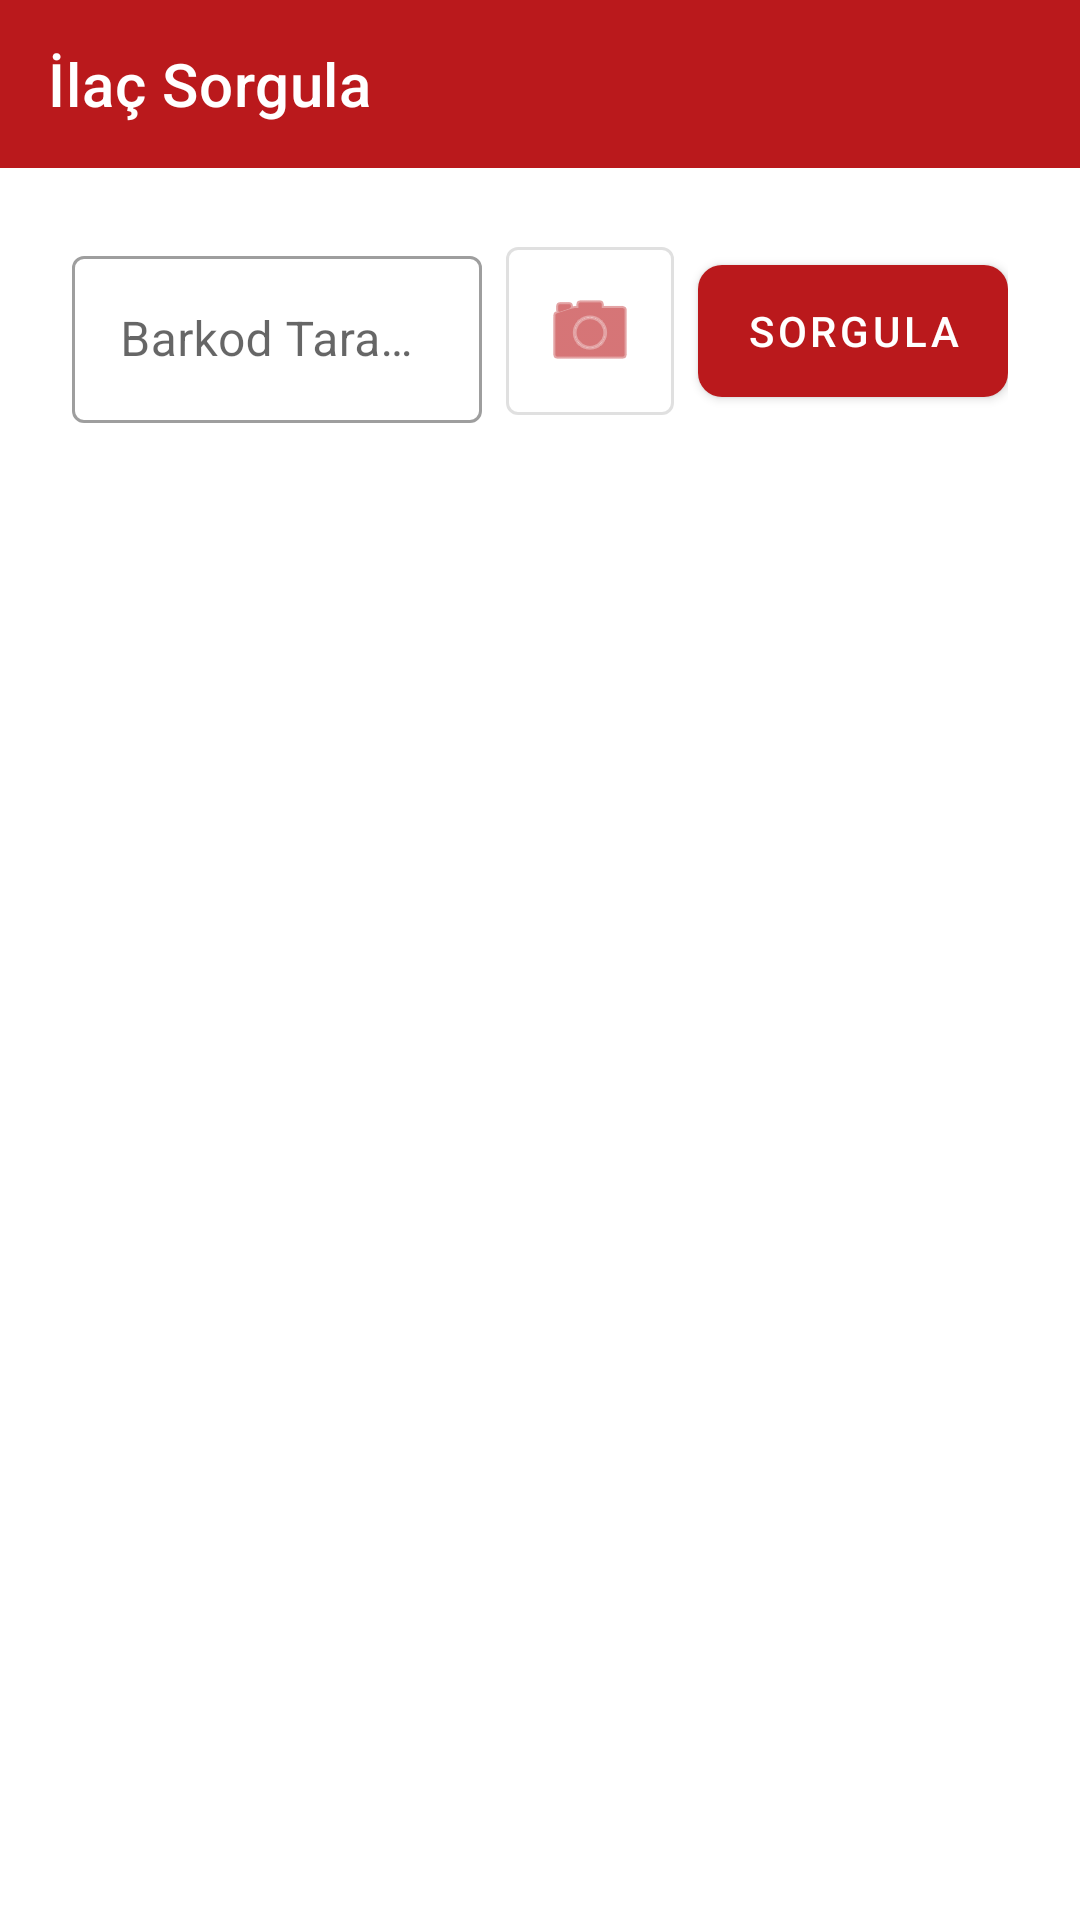

Write the Android layout XML for this screen, with the resource values it uses.
<!-- AndroidManifest.xml: application theme Theme.Ectrack.NoActionBar -->
<!-- res/layout/activity_medicine_query.xml -->
<?xml version="1.0" encoding="utf-8"?>
<LinearLayout xmlns:android="http://schemas.android.com/apk/res/android"
    xmlns:app="http://schemas.android.com/apk/res-auto"
    android:layout_width="match_parent"
    android:layout_height="match_parent"
    android:orientation="vertical">

    <com.google.android.material.appbar.AppBarLayout
        android:layout_width="match_parent"
        android:layout_height="wrap_content">

        <com.google.android.material.appbar.MaterialToolbar
            android:id="@+id/toolbar"
            android:layout_width="match_parent"
            android:layout_height="?attr/actionBarSize"
            app:title="İlaç Sorgula"
            app:navigationIcon="@drawable/ic_arrow_back"
            app:titleTextColor="@android:color/white" />
    </com.google.android.material.appbar.AppBarLayout>

    <LinearLayout
        android:layout_width="match_parent"
        android:layout_height="match_parent"
        android:orientation="vertical"
        android:padding="24dp"
        android:gravity="center_horizontal">

        <LinearLayout
            android:layout_width="match_parent"
            android:layout_height="wrap_content"
            android:orientation="horizontal"
            android:gravity="center_vertical"
            android:layout_marginBottom="32dp">

            <com.google.android.material.textfield.TextInputLayout
                android:id="@+id/layoutBarcode"
                style="@style/Widget.MaterialComponents.TextInputLayout.OutlinedBox"
                android:layout_width="0dp"
                android:layout_height="wrap_content"
                android:layout_weight="1"
                android:hint="Barkod Tara veya Gir">

                <com.google.android.material.textfield.TextInputEditText
                    android:id="@+id/inputBarcode"
                    android:layout_width="match_parent"
                    android:layout_height="wrap_content"
                    android:inputType="number"
                    android:maxLines="1"/>
            </com.google.android.material.textfield.TextInputLayout>

            <com.google.android.material.button.MaterialButton
                android:id="@+id/btnScan"
                style="@style/Widget.MaterialComponents.Button.OutlinedButton"
                android:layout_width="56dp"
                android:layout_height="56dp"
                android:layout_marginStart="8dp"
                android:insetTop="0dp"
                android:insetBottom="0dp"
                app:icon="@android:drawable/ic_menu_camera"
                app:iconGravity="textStart"
                app:iconPadding="0dp"
                android:padding="0dp"/>

            <com.google.android.material.button.MaterialButton
                android:id="@+id/btnQuery"
                android:layout_width="wrap_content"
                android:layout_height="56dp"
                android:layout_marginStart="8dp"
                android:text="Sorgula"
                app:cornerRadius="8dp"
                android:layout_gravity="center_vertical"/>

        </LinearLayout>

        <com.google.android.material.card.MaterialCardView
            android:id="@+id/resultCard"
            android:layout_width="match_parent"
            android:layout_height="wrap_content"
            app:cardCornerRadius="16dp"
            app:cardElevation="4dp"
            android:visibility="gone">

            <LinearLayout
                android:layout_width="match_parent"
                android:layout_height="wrap_content"
                android:orientation="vertical"
                android:padding="16dp">

                <TextView
                    android:id="@+id/textName"
                    android:layout_width="wrap_content"
                    android:layout_height="wrap_content"
                    android:text="İlaç Adı"
                    android:textSize="20sp"
                    android:textStyle="bold"
                    android:layout_marginBottom="8dp"/>

                <TextView
                    android:id="@+id/textStock"
                    android:layout_width="wrap_content"
                    android:layout_height="wrap_content"
                    android:text="Stok: -"
                    android:textSize="16sp"
                    android:layout_marginBottom="4dp"/>

                <TextView
                    android:id="@+id/textPrice"
                    android:layout_width="wrap_content"
                    android:layout_height="wrap_content"
                    android:text="Fiyat: -"
                    android:textSize="16sp"
                    android:layout_marginBottom="4dp"/>
                
                <TextView
                    android:id="@+id/textDescription"
                    android:layout_width="wrap_content"
                    android:layout_height="wrap_content"
                    android:text="Açıklama: -"
                    android:textSize="14sp"
                    android:textColor="#757575"/>

            </LinearLayout>

        </com.google.android.material.card.MaterialCardView>
        
        <ProgressBar
            android:id="@+id/progressBar"
            android:layout_width="wrap_content"
            android:layout_height="wrap_content"
            android:visibility="gone"
            android:layout_marginTop="16dp"/>

    </LinearLayout>

</LinearLayout>
<!-- resources referenced by this layout -->
<resources>
  <style name="Theme.Ectrack.NoActionBar" parent="Theme.Ectrack">
          <item name="windowActionBar">false</item>
          <item name="windowNoTitle">true</item>
      </style>
  <style name="Theme.Ectrack" parent="Theme.MaterialComponents.DayNight.DarkActionBar">
          <item name="windowActionBar">false</item>
          <item name="windowNoTitle">true</item>
          <item name="colorPrimary">@color/purple_500</item>
          <item name="colorPrimaryVariant">@color/purple_700</item>
          <item name="colorOnPrimary">@color/white</item>
          <item name="colorSecondary">@color/teal_200</item>
          <item name="colorSecondaryVariant">@color/teal_700</item>
          <item name="colorOnSecondary">@color/black</item>
          <item name="android:statusBarColor">?attr/colorPrimaryVariant</item>
      </style>
  <color name="purple_500">#BA191C</color>
  <color name="purple_700">#BA191C</color>
  <color name="white">#FFFFFFFF</color>
  <color name="teal_200">#D55C30</color>
  <color name="teal_700">#3057D5</color>
  <color name="black">#FF000000</color>
</resources>
